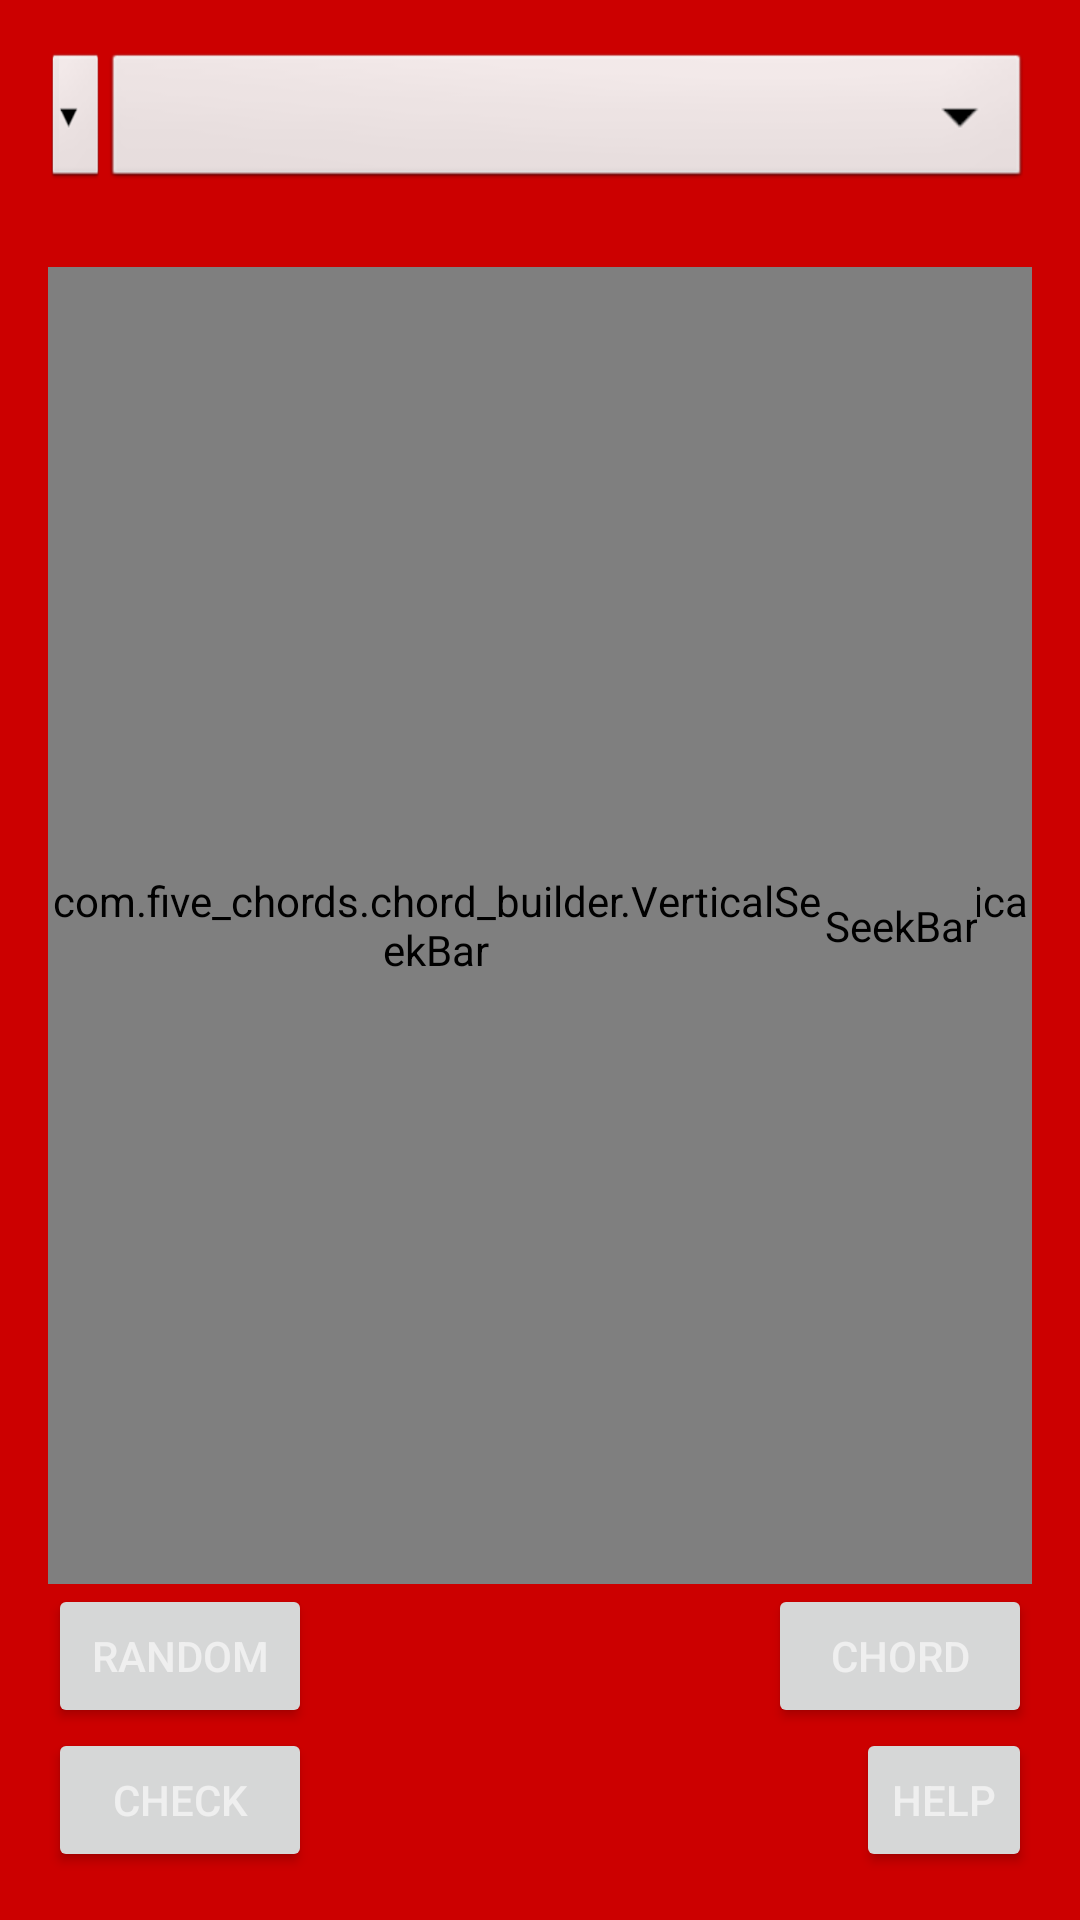

The Android layout XML behind this screen, and the referenced resources:
<!-- AndroidManifest.xml: application theme AppTheme.NoActionBar -->
<!-- res/layout/activity_main.xml -->
<RelativeLayout xmlns:android="http://schemas.android.com/apk/res/android"
         xmlns:tools="http://schemas.android.com/tools" android:layout_width="match_parent"
         android:layout_height="match_parent" android:paddingLeft="@dimen/activity_horizontal_margin"
         android:paddingRight="@dimen/activity_horizontal_margin"
         android:paddingTop="@dimen/activity_vertical_margin"
         android:paddingBottom="@dimen/activity_vertical_margin" tools:context=".MainActivity"
         android:id="@+id/hello"
         android:background="@android:color/holo_red_dark">

    <com.five_chords.chord_builder.VerticalSeekBar
        android:id="@+id/root"
        android:layout_width="wrap_content"
        android:layout_height="200dp"
        android:indeterminate="false"
        android:max="18"
        android:progress="0"
        android:layout_above="@+id/getChord"
        android:layout_alignParentLeft="true"
        android:layout_alignParentStart="true"
        android:layout_marginLeft="39dp"
        android:layout_marginStart="39dp"
        android:layout_below="@+id/rootText" />

    <com.five_chords.chord_builder.VerticalSeekBar
        android:id="@+id/third"
        android:layout_width="wrap_content"
        android:layout_height="200dp"
        android:indeterminate="false"
        android:max="18"
        android:progress="0"
        android:layout_above="@+id/getChord"
        android:layout_toRightOf="@+id/getChord"
        android:layout_toEndOf="@+id/getChord"
        android:layout_alignTop="@+id/root" />

    <com.five_chords.chord_builder.VerticalSeekBar
        android:id="@+id/fifth"
        android:layout_width="wrap_content"
        android:layout_height="200dp"
        android:indeterminate="false"
        android:max="18"
        android:progress="0"
        android:layout_above="@+id/getChord"
        android:layout_centerHorizontal="true"
        android:layout_below="@+id/thirdText" />

    <com.five_chords.chord_builder.VerticalSeekBar
        android:id="@+id/option"
        android:layout_width="wrap_content"
        android:layout_height="200dp"
        android:indeterminate="false"
        android:max="18"
        android:progress="0"
        android:layout_above="@+id/chord"
        android:layout_alignRight="@+id/spinner2"
        android:layout_alignEnd="@+id/spinner2"
        android:layout_marginRight="69dp"
        android:layout_marginEnd="69dp"
        android:layout_below="@+id/optionText" />

    <Button
        android:layout_width="wrap_content"
        android:layout_height="wrap_content"
        android:text="Random"
        android:id="@+id/getChord"
        android:layout_above="@+id/checkChord"
        android:layout_alignParentLeft="true"
        android:layout_alignParentStart="true"
        android:onClick="getChord" />

    <TextView
        android:layout_width="wrap_content"
        android:layout_height="wrap_content"
        android:textAppearance="?android:attr/textAppearanceLarge"
        android:id="@+id/chord"
        android:textColor="@android:color/black"
        android:textSize="40dp"
        android:layout_below="@+id/fifth"
        android:layout_toRightOf="@+id/third"
        android:layout_toEndOf="@+id/third" />

    <Button
        android:layout_width="wrap_content"
        android:layout_height="wrap_content"
        android:text="Check"
        android:id="@+id/checkChord"
        android:layout_alignParentBottom="true"
        android:layout_alignParentLeft="true"
        android:layout_alignParentStart="true"
        android:onClick="checkChord" />

    <TextView
        android:layout_width="wrap_content"
        android:layout_height="wrap_content"
        android:textAppearance="?android:attr/textAppearanceLarge"
        android:id="@+id/answer"
        android:textSize="40dp"
        android:textColor="@android:color/black"
        android:layout_alignParentBottom="true"
        android:layout_alignLeft="@+id/chord"
        android:layout_alignStart="@+id/chord" />

    <Button
        android:layout_width="wrap_content"
        android:layout_height="wrap_content"
        android:text="chord"
        android:id="@+id/playChord"
        android:onClick="playChord"
        android:layout_below="@+id/option"
        android:layout_alignRight="@+id/button2"
        android:layout_alignEnd="@+id/button2" />

    <Spinner
        android:layout_width="wrap_content"
        android:layout_height="wrap_content"
        android:id="@+id/spinner"
        android:layout_alignParentTop="true"
        android:layout_alignParentLeft="true"
        android:layout_alignParentStart="true"
        android:layout_toLeftOf="@+id/fifth"
        android:layout_toStartOf="@+id/fifth"
        android:background="@android:drawable/btn_dropdown"
        android:spinnerMode="dropdown" />

    <Spinner
        android:layout_width="wrap_content"
        android:layout_height="wrap_content"
        android:id="@+id/spinner2"
        android:layout_alignTop="@+id/spinner"
        android:background="@android:drawable/btn_dropdown"
        android:spinnerMode="dropdown"
        android:layout_alignParentRight="true"
        android:layout_alignParentEnd="true"
        android:layout_toRightOf="@+id/spinner"
        android:layout_toEndOf="@+id/spinner" />

    <TextView
        android:layout_width="wrap_content"
        android:layout_height="wrap_content"
        android:textAppearance="?android:attr/textAppearanceMedium"
        android:id="@+id/rootText"
        android:layout_below="@+id/spinner"
        android:layout_alignLeft="@+id/root"
        android:layout_alignStart="@+id/root"
        android:layout_toLeftOf="@+id/third"
        android:layout_toStartOf="@+id/third" />

    <TextView
        android:layout_width="wrap_content"
        android:layout_height="wrap_content"
        android:textAppearance="?android:attr/textAppearanceMedium"
        android:id="@+id/thirdText"
        android:layout_alignTop="@+id/rootText"
        android:layout_alignLeft="@+id/third"
        android:layout_alignStart="@+id/third"
        android:layout_toLeftOf="@+id/fifth"
        android:layout_toStartOf="@+id/fifth" />

    <TextView
        android:layout_width="wrap_content"
        android:layout_height="wrap_content"
        android:textAppearance="?android:attr/textAppearanceMedium"
        android:id="@+id/fifthText"
        android:layout_alignTop="@+id/thirdText"
        android:layout_toRightOf="@+id/spinner"
        android:layout_toStartOf="@+id/optionText"
        android:layout_toLeftOf="@+id/optionText" />

    <TextView
        android:layout_width="wrap_content"
        android:layout_height="wrap_content"
        android:textAppearance="?android:attr/textAppearanceMedium"
        android:id="@+id/optionText"
        android:layout_alignTop="@+id/fifthText"
        android:layout_alignLeft="@+id/option"
        android:layout_alignStart="@+id/option"
        android:layout_alignRight="@+id/spinner2"
        android:layout_alignEnd="@+id/spinner2" />

    <Button
        style="?android:attr/buttonStyleSmall"
        android:layout_width="wrap_content"
        android:layout_height="wrap_content"
        android:text="Help"
        android:id="@+id/button2"
        android:onClick="toHelpPage"
        android:layout_below="@+id/playChord"
        android:layout_alignRight="@+id/optionText"
        android:layout_alignEnd="@+id/optionText" />/>
</RelativeLayout>
<!-- resources referenced by this layout -->
<resources>
  <dimen name="activity_horizontal_margin">16dp</dimen>
  <dimen name="activity_vertical_margin">16dp</dimen>
  <style name="AppTheme.NoActionBar">
          <item name="windowActionBar">false</item>
          <item name="windowNoTitle">true</item>
      </style>
</resources>
